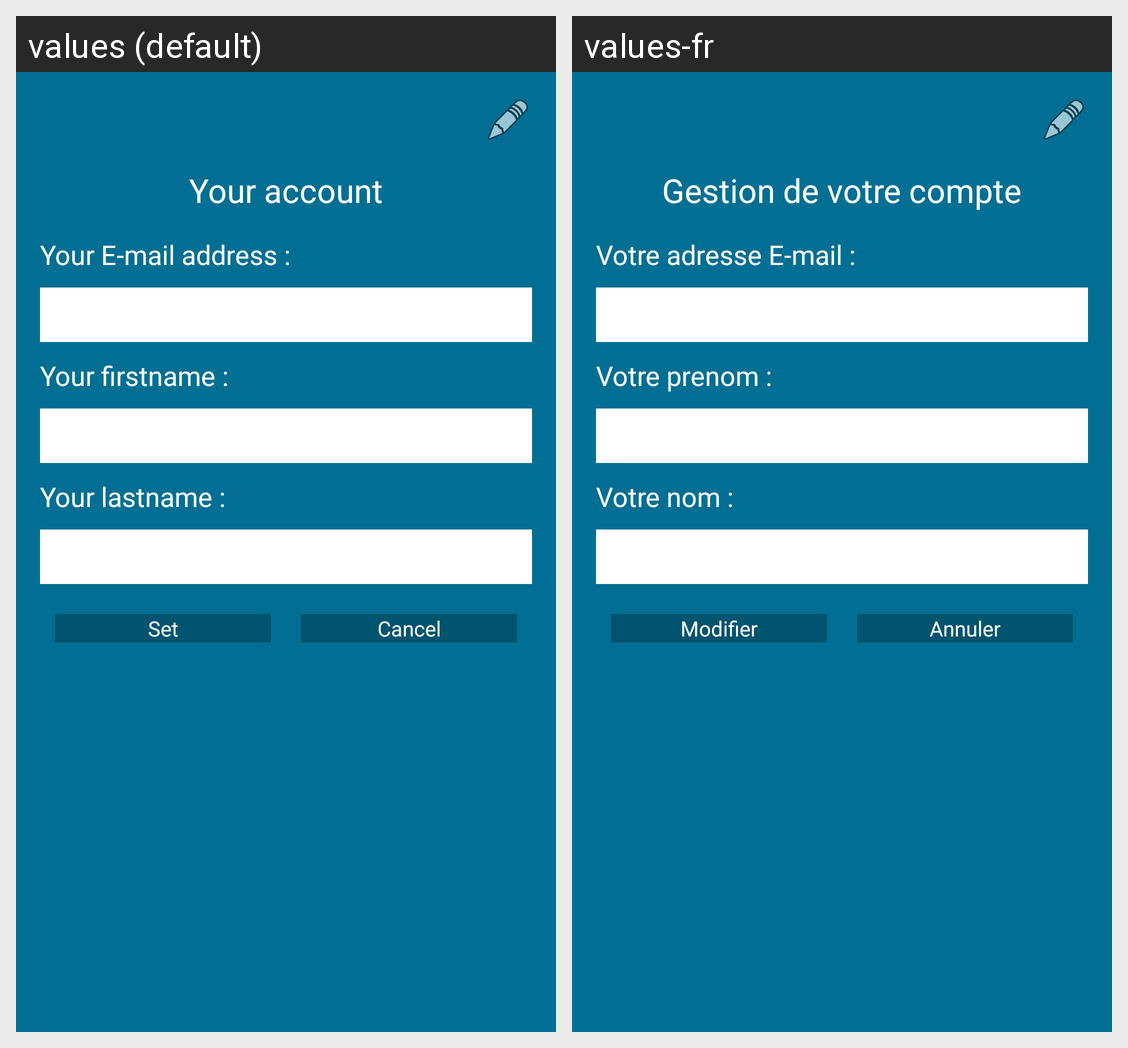

Strings drawn on this Android screen and how each of the app's shown locales translates them:
Android screen res/layout/activity_user_desc.xml rendered under 2 locales, left to right: values (default), values-fr. Device: Nexus 5 (rendered at 1080×1920; each locale shown at half size, 540×960, under a caption strip naming it); theme AppTheme.
Strings drawn on this screen, with the default value and each locale's value (text and hints the layout hard-codes, and strings that could not be matched under every locale, appear in the picture but are not listed):

desc_account
  values: Your account
  values-fr: Gestion de votre compte

textLabel_mail
  values: Your E-mail address :
  values-fr: Votre adresse E-mail :

firstname
  values: Your firstname : 
  values-fr: Votre prenom :

lastname
  values: Your lastname :
  values-fr: Votre nom :

set_label
  values: Set
  values-fr: Modifier

cancel_label
  values: Cancel
  values-fr: Annuler
